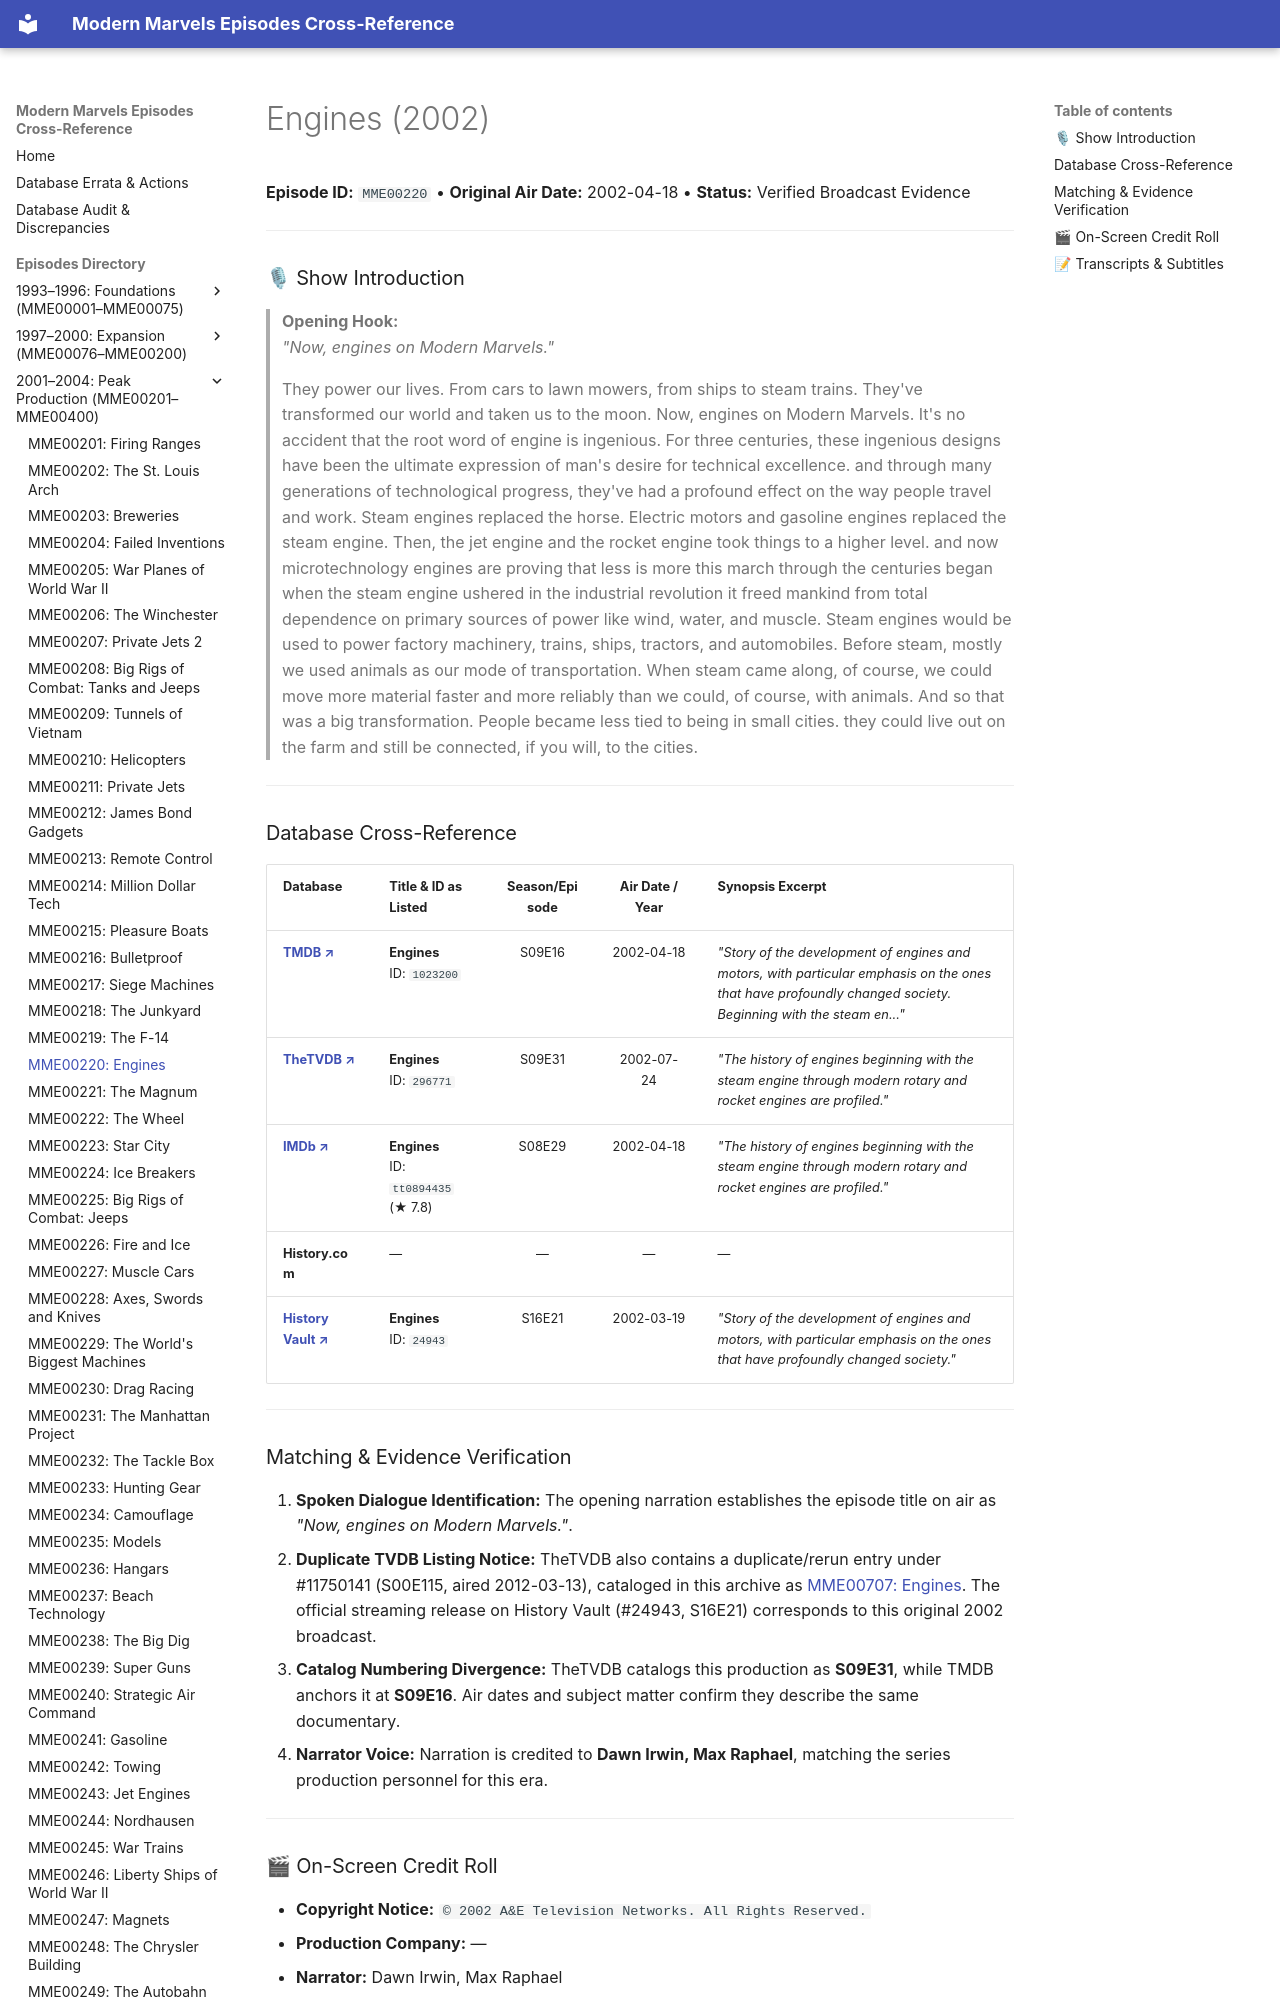

repository: ModernMarvelsFan/ModernMarvels · page: episodes/MME00220/index.html · generator: mkdocs

# Engines (2002)

**Episode ID:** `MME00220` • **Original Air Date:** 2002-04-18 • **Status:** Verified Broadcast Evidence

---

### 🎙 Show Introduction

> **Opening Hook:**  
> *"Now, engines on Modern Marvels."*

> They power our lives. From cars to lawn mowers, from ships to steam trains. They've transformed our world and taken us to the moon. Now, engines on Modern Marvels. It's no accident that the root word of engine is ingenious. For three centuries, these ingenious designs have been the ultimate expression of man's desire for technical excellence. and through many generations of technological progress, they've had a profound effect on the way people travel and work. Steam engines replaced the horse. Electric motors and gasoline engines replaced the steam engine. Then, the jet engine and the rocket engine took things to a higher level. and now microtechnology engines are proving that less is more this march through the centuries began when the steam engine ushered in the industrial revolution it freed mankind from total dependence on primary sources of power like wind, water, and muscle. Steam engines would be used to power factory machinery, trains, ships, tractors, and automobiles. Before steam, mostly we used animals as our mode of transportation. When steam came along, of course, we could move more material faster and more reliably than we could, of course, with animals. And so that was a big transformation. People became less tied to being in small cities. they could live out on the farm and still be connected, if you will, to the cities.

---
